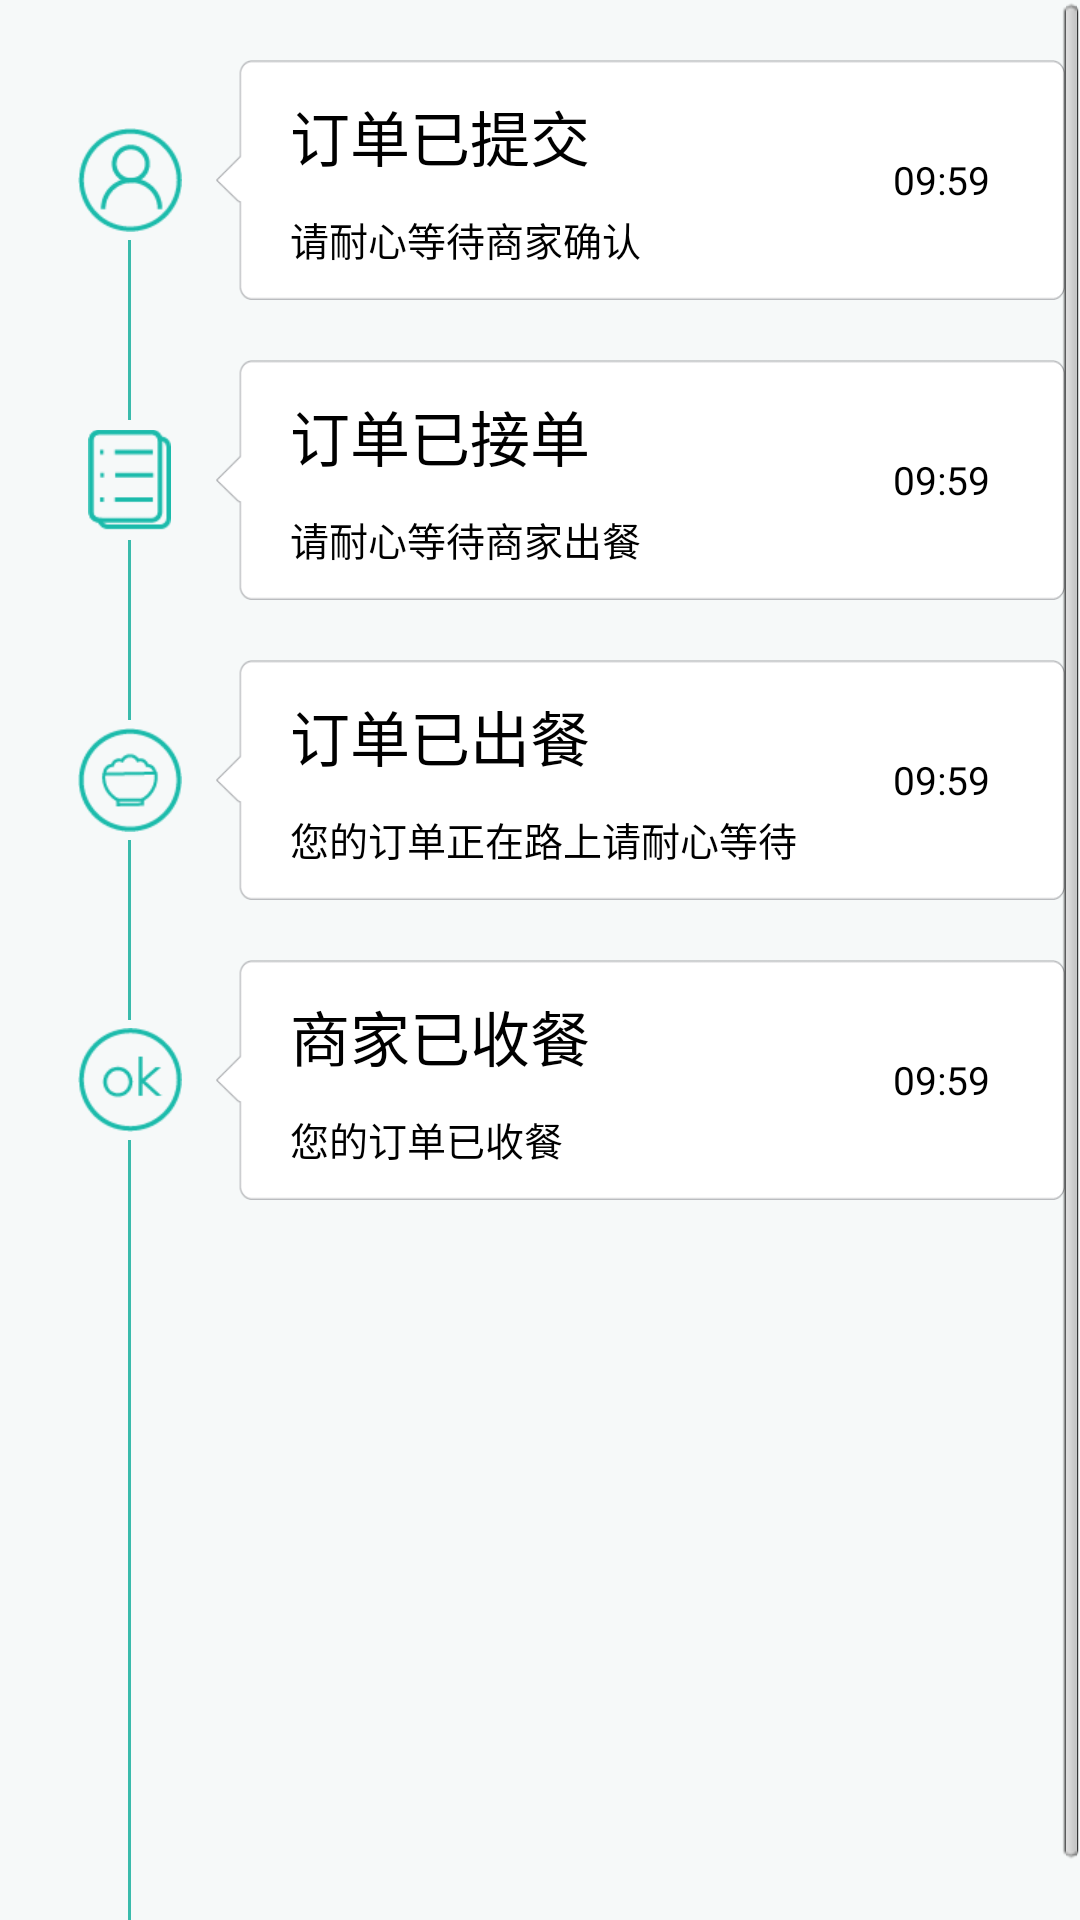

This screen was rendered from an Android layout file. Write that file and the resources it references.
<!-- AndroidManifest.xml: application theme activityTheme -->
<!-- res/layout/fragment51.xml -->
<ScrollView xmlns:android="http://schemas.android.com/apk/res/android"    xmlns:tools="http://schemas.android.com/tools"    android:layout_width="match_parent"    android:background="@color/www2"    android:fillViewport="true"        android:layout_height="match_parent"    android:orientation="vertical"   >    <LinearLayout         android:layout_width="fill_parent"        android:layout_height="fill_parent"        android:layout_marginLeft="15dp"        android:layout_marginRight="15dp"        android:layout_marginTop="20dp"        android:orientation="horizontal"        >            <RelativeLayout         android:layout_weight="1"        android:layout_height="fill_parent"        android:layout_width="0dp"        >          <RelativeLayout              android:layout_width="fill_parent"              android:layout_height="40dp"              android:id="@+id/mRl1"              android:layout_marginTop="20dp"              >              <ImageView                   android:layout_centerHorizontal="true"                  android:layout_width="wrap_content"                  android:layout_height="40dp"                  android:src="@drawable/l1"                  />          </RelativeLayout>                      <View                   android:layout_width="1dp"                                    android:layout_centerHorizontal="true"                  android:layout_below="@id/mRl1"                   android:id="@+id/mIv2"                  android:layout_height="60dp"                  android:background="@color/www1"                  />                    <RelativeLayout              android:layout_width="fill_parent"              android:layout_height="40dp"              android:id="@+id/mRl2"              android:layout_below="@id/mIv2"              >              <ImageView                   android:layout_centerHorizontal="true"                  android:layout_width="wrap_content"                  android:layout_height="40dp"                  android:src="@drawable/l2"                  />          </RelativeLayout>                      <View                   android:layout_width="1dp"                                    android:layout_centerHorizontal="true"                  android:layout_below="@id/mRl2"                   android:id="@+id/mIv3"                  android:layout_height="60dp"                  android:background="@color/www1"                  />                                                                           <RelativeLayout              android:layout_width="fill_parent"              android:layout_height="40dp"              android:id="@+id/mRl3"              android:layout_below="@id/mIv3"              >              <ImageView                   android:layout_centerHorizontal="true"                  android:layout_width="wrap_content"                  android:layout_height="40dp"                  android:src="@drawable/l3"                  />          </RelativeLayout>                      <View                   android:layout_width="1dp"                                    android:layout_centerHorizontal="true"                  android:layout_below="@id/mRl3"                   android:id="@+id/mIv4"                  android:layout_height="60dp"                  android:background="@color/www1"                  />                   <RelativeLayout              android:layout_width="fill_parent"              android:layout_height="40dp"              android:id="@+id/mRl4"              android:layout_below="@id/mIv4"              >              <ImageView                   android:layout_centerHorizontal="true"                  android:layout_width="wrap_content"                  android:layout_height="40dp"                  android:src="@drawable/l4"                  />          </RelativeLayout>                      <View                   android:layout_width="1dp"                                    android:layout_centerHorizontal="true"                  android:layout_below="@id/mRl4"                   android:id="@+id/mIv5"                  android:layout_height="fill_parent"                  android:background="@color/www1"                  />    </RelativeLayout>    <RelativeLayout         android:layout_weight="5"        android:layout_marginRight="20dp"        android:layout_height="fill_parent"        android:layout_width="0dp"        >            <RelativeLayout         android:layout_width="fill_parent"        android:layout_height="80dp"        android:id="@+id/mRl1a"        android:background="@drawable/a78"        >                    <TextView             android:layout_width="wrap_content"            android:layout_height="wrap_content"               style="@style/text24"               android:id="@+id/mTv1a"               android:layout_marginRight="25dp"               android:text="@string/c77"               android:layout_centerVertical="true"               android:layout_alignParentRight="true"            />            <LinearLayout         android:layout_toLeftOf="@id/mTv1a"        android:layout_centerVertical="true"        android:layout_marginLeft="25dp"        android:layout_width="fill_parent"        android:layout_height="wrap_content"        android:orientation="vertical"        >        <TextView             android:layout_width="wrap_content"            android:layout_height="wrap_content"               style="@style/text2d"               android:id="@+id/mTv1a1"               android:text="@string/c69"            />        <TextView             android:layout_width="wrap_content"            android:layout_height="wrap_content"               style="@style/text24"               android:layout_marginTop="10dp"               android:id="@+id/mTv1a2"               android:text="@string/c70"            />        </LinearLayout>      </RelativeLayout>        <RelativeLayout         android:layout_width="fill_parent"        android:layout_height="80dp"        android:layout_below="@id/mRl1a"        android:id="@+id/mRl1b"        android:background="@drawable/a78"        android:layout_marginTop="20dp"        >                    <TextView             android:layout_width="wrap_content"            android:layout_height="wrap_content"               style="@style/text24"               android:id="@+id/mTv1b"               android:layout_marginRight="25dp"               android:text="@string/c77"               android:layout_centerVertical="true"               android:layout_alignParentRight="true"            />            <LinearLayout         android:layout_toLeftOf="@id/mTv1b"        android:layout_centerVertical="true"        android:layout_marginLeft="25dp"        android:layout_width="fill_parent"        android:layout_height="wrap_content"        android:orientation="vertical"        >        <TextView             android:layout_width="wrap_content"            android:layout_height="wrap_content"               style="@style/text2d"               android:id="@+id/mTv1b1"               android:text="@string/c71"            />        <TextView             android:layout_width="wrap_content"            android:layout_height="wrap_content"               style="@style/text24"               android:layout_marginTop="10dp"               android:id="@+id/mTv1b2"               android:text="@string/c72"            />        </LinearLayout>      </RelativeLayout>            <RelativeLayout         android:layout_width="fill_parent"        android:layout_height="80dp"        android:layout_below="@id/mRl1b"        android:id="@+id/mRl1c"        android:background="@drawable/a78"        android:layout_marginTop="20dp"        >                    <TextView             android:layout_width="wrap_content"            android:layout_height="wrap_content"               style="@style/text24"               android:id="@+id/mTv1c"               android:layout_marginRight="25dp"               android:text="@string/c77"               android:layout_centerVertical="true"               android:layout_alignParentRight="true"            />            <LinearLayout         android:layout_toLeftOf="@id/mTv1c"        android:layout_centerVertical="true"        android:layout_marginLeft="25dp"        android:layout_width="fill_parent"        android:layout_height="wrap_content"        android:orientation="vertical"        >        <TextView             android:layout_width="wrap_content"            android:layout_height="wrap_content"               style="@style/text2d"               android:id="@+id/mTv1c1"               android:text="@string/c73"            />        <TextView             android:layout_width="wrap_content"            android:layout_height="wrap_content"               style="@style/text24"               android:layout_marginTop="10dp"               android:id="@+id/mTv1c2"               android:text="@string/c74"            />        </LinearLayout>      </RelativeLayout>                     <RelativeLayout         android:layout_width="fill_parent"        android:layout_height="80dp"        android:layout_below="@id/mRl1c"        android:id="@+id/mRl1d"        android:background="@drawable/a78"        android:layout_marginTop="20dp"        >                    <TextView             android:layout_width="wrap_content"            android:layout_height="wrap_content"               style="@style/text24"               android:id="@+id/mTv1d"               android:layout_marginRight="25dp"               android:text="@string/c77"               android:layout_centerVertical="true"               android:layout_alignParentRight="true"            />            <LinearLayout         android:layout_centerVertical="true"        android:layout_marginLeft="25dp"        android:layout_width="fill_parent"        android:layout_height="wrap_content"        android:orientation="vertical"        >        <TextView             android:layout_width="wrap_content"            android:layout_height="wrap_content"               style="@style/text2d"               android:id="@+id/mTv1d1"               android:text="@string/c75"            />        <TextView             android:layout_width="wrap_content"            android:layout_height="wrap_content"               style="@style/text24"               android:layout_marginTop="10dp"               android:id="@+id/mTv1d2"               android:text="@string/c76"            />        </LinearLayout>      </RelativeLayout>            </RelativeLayout>                                        </LinearLayout>    </ScrollView>
<!-- resources referenced by this layout -->
<resources>
  <color name="www1">#3ABBAC</color>
  <color name="www2">#F6F9F9</color>
  <!-- drawable a78: png bitmap (drawable-xhdpi, 2538 bytes) -->
  <!-- drawable l1: png bitmap (drawable-xhdpi, 1855 bytes) -->
  <!-- drawable l2: png bitmap (drawable-xhdpi, 838 bytes) -->
  <!-- drawable l3: png bitmap (drawable-xhdpi, 1795 bytes) -->
  <!-- drawable l4: png bitmap (drawable-xhdpi, 1823 bytes) -->
  <string name="c69">订单已提交</string>
  <string name="c70">请耐心等待商家确认</string>
  <string name="c71">订单已接单</string>
  <string name="c72">请耐心等待商家出餐</string>
  <string name="c73">订单已出餐</string>
  <string name="c74">您的订单正在路上请耐心等待</string>
  <string name="c75">商家已收餐</string>
  <string name="c76">您的订单已收餐</string>
  <string name="c77">09:59</string>
  <style name="text24">
          <item name="android:textColor">@color/black</item>
          <item name="android:textSize">13sp</item>
      </style>
  <style name="text2d">
          <item name="android:textColor">@color/black</item>
          <item name="android:textSize">20sp</item>
      </style>
  <style name="activityTheme" parent="@android:style/Theme">         
   <item name="android:windowIsTranslucent">true</item>     
   </style>
  <color name="black">#000000</color>
</resources>
